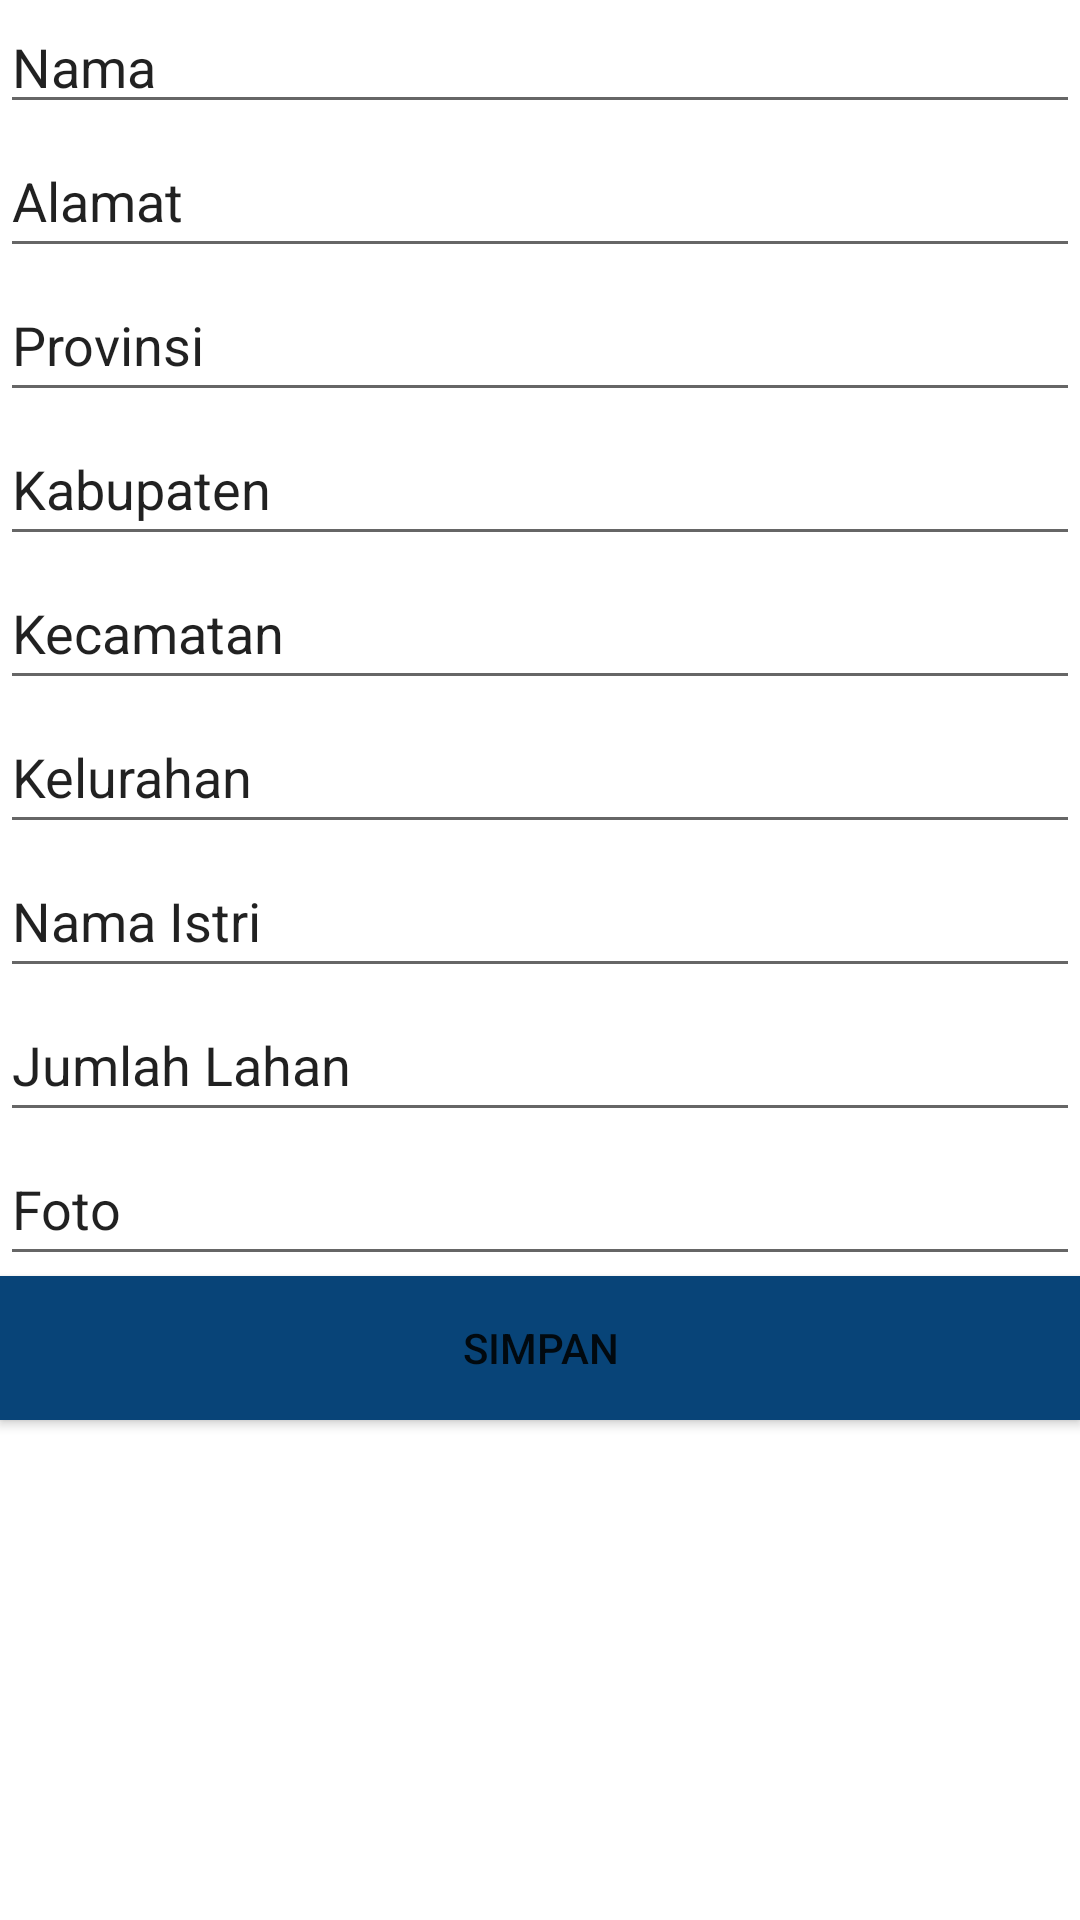

Write the Android layout XML for this screen, with the resource values it uses.
<!-- AndroidManifest.xml: application theme Theme.Progmob -->
<!-- res/layout/activity_add_petani.xml -->
<?xml version="1.0" encoding="utf-8"?>
<androidx.constraintlayout.widget.ConstraintLayout xmlns:android="http://schemas.android.com/apk/res/android"
    xmlns:app="http://schemas.android.com/apk/res-auto"
    xmlns:tools="http://schemas.android.com/tools"
    android:layout_width="match_parent"
    android:layout_height="match_parent"
    tools:context=".AddPetaniActivity">

    <EditText
        android:id="@+id/edNama"
        android:layout_width="0dp"
        android:layout_height="wrap_content"
        android:ems="10"
        android:inputType="textPersonName"
        android:text="Nama"
        app:layout_constraintEnd_toEndOf="parent"
        app:layout_constraintStart_toStartOf="parent"
        app:layout_constraintTop_toTopOf="parent" />

    <EditText
        android:id="@+id/edAlamat"
        android:layout_width="0dp"
        android:layout_height="wrap_content"
        android:ems="10"
        android:inputType="textPersonName"
        android:minHeight="48dp"
        android:text="Alamat"
        app:layout_constraintEnd_toEndOf="parent"
        app:layout_constraintStart_toStartOf="parent"
        app:layout_constraintTop_toBottomOf="@+id/edNama" />

    <EditText
        android:id="@+id/edProvinsi"
        android:layout_width="0dp"
        android:layout_height="wrap_content"
        android:ems="10"
        android:inputType="textPersonName"
        android:minHeight="48dp"
        android:text="Provinsi"
        app:layout_constraintEnd_toEndOf="parent"
        app:layout_constraintStart_toStartOf="parent"
        app:layout_constraintTop_toBottomOf="@+id/edAlamat" />

    <EditText
        android:id="@+id/edKabupaten"
        android:layout_width="0dp"
        android:layout_height="wrap_content"
        android:ems="10"
        android:inputType="textPersonName"
        android:minHeight="48dp"
        android:text="Kabupaten"
        app:layout_constraintEnd_toEndOf="parent"
        app:layout_constraintStart_toStartOf="parent"
        app:layout_constraintTop_toBottomOf="@+id/edProvinsi" />

    <EditText
        android:id="@+id/edKecamatan"
        android:layout_width="0dp"
        android:layout_height="wrap_content"
        android:ems="10"
        android:inputType="textPersonName"
        android:minHeight="48dp"
        android:text="Kecamatan"
        app:layout_constraintEnd_toEndOf="parent"
        app:layout_constraintStart_toStartOf="parent"
        app:layout_constraintTop_toBottomOf="@+id/edKabupaten" />

    <EditText
        android:id="@+id/edKelurahan"
        android:layout_width="0dp"
        android:layout_height="wrap_content"
        android:ems="10"
        android:inputType="textPersonName"
        android:minHeight="48dp"
        android:text="Kelurahan"
        app:layout_constraintEnd_toEndOf="parent"
        app:layout_constraintStart_toStartOf="parent"
        app:layout_constraintTop_toBottomOf="@+id/edKecamatan" />

    <EditText
        android:id="@+id/edNamaIstri"
        android:layout_width="0dp"
        android:layout_height="wrap_content"
        android:ems="10"
        android:inputType="textPersonName"
        android:minHeight="48dp"
        android:text="Nama Istri"
        app:layout_constraintEnd_toEndOf="parent"
        app:layout_constraintStart_toStartOf="parent"
        app:layout_constraintTop_toBottomOf="@+id/edKelurahan" />

    <EditText
        android:id="@+id/edJumlahLahan"
        android:layout_width="0dp"
        android:layout_height="wrap_content"
        android:ems="10"
        android:inputType="textPersonName"
        android:minHeight="48dp"
        android:text="Jumlah Lahan"
        app:layout_constraintEnd_toEndOf="parent"
        app:layout_constraintStart_toStartOf="parent"
        app:layout_constraintTop_toBottomOf="@+id/edNamaIstri" />

    <EditText
        android:id="@+id/edFoto"
        android:layout_width="0dp"
        android:layout_height="wrap_content"
        android:ems="10"
        android:inputType="textPersonName"
        android:minHeight="48dp"
        android:text="Foto"
        app:layout_constraintEnd_toEndOf="parent"
        app:layout_constraintStart_toStartOf="parent"
        app:layout_constraintTop_toBottomOf="@+id/edJumlahLahan" />

    <Button
        android:id="@+id/btnSimpanPetani"
        android:layout_width="0dp"
        android:layout_height="wrap_content"
        android:background="#084478"
        android:text="Simpan"
        app:layout_constraintEnd_toEndOf="parent"
        app:layout_constraintStart_toStartOf="parent"
        app:layout_constraintTop_toBottomOf="@+id/edFoto" />
</androidx.constraintlayout.widget.ConstraintLayout>
<!-- resources referenced by this layout -->
<resources>
  <style name="Theme.Progmob" parent="Base.Theme.Progmob" />
  <style name="Base.Theme.Progmob" parent="Theme.MaterialComponents.DayNight">
          
          
      </style>
</resources>
